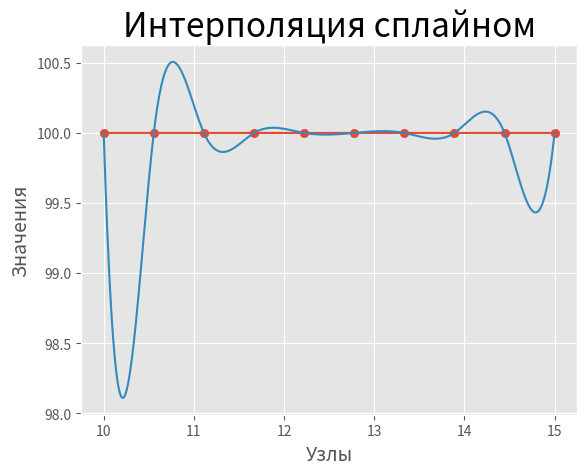

Write the Python code that produced this figure.
import math
import matplotlib.pyplot as plt
import numpy as np
a,b =  10,15
n = 10
A = -20
B = 6

def function(x):
    return 100

x = np.linspace(a, b, n)
y = np.zeros(n)
for i in range(n):
    y[i] = (function(x[i]))

#Создаем массив h длин подынтервалов:
h = np.zeros(n - 1)
for i in range(n-1):
    h[i] = x[i + 1] - x[i]

#Метод прогонки:
def Progonka_method(h):
    C = np.zeros(n)
    Alphai = np.zeros(n)
    Betai = np.zeros(n)
    Alphai[1] = -0.5
    Betai[1] = ((y[1]-y[0])/h[0]**2 - A/h[0])*3
    for i in range(1, n - 1):
        Ai = h[i - 1]/6
        Bi = (h[i - 1]+h[i])/3
        Ci = h[i]/6
        Fi = (y[i+1]-y[i])/(x[i+1]-x[i]) - (y[i]-y[i-1])/(x[i]-x[i-1])
        Alphai[i + 1] = -Ci/(Ai*Alphai[i]+Bi)
        Betai[i + 1] = (Fi - Ai*Betai[i])/(Ai*Alphai[i]+Bi)
    Ai = h[n - 2]/6
    Bi = h[n - 2]/3
    C[n - 1] = (B - (y[n-1]-y[n-2])/(x[n-1]-x[n-2]) - Ai*Betai[n-1])/(Ai*Alphai[n-1]+Bi)
    for i in reversed(range(n - 1)):
        C[i] = Alphai[i + 1]*C[i + 1] + Betai[i + 1]
    return C

def Spline_interpolation(x0):
    if x0 <= x[0]:
        i = 0
    elif x0 >= x[n - 1]:
        i = n - 2
    else:
        i = 0
        j = n - 1
        while i + 1 < j:
            k = i + (j - i)//2
            if x0 <= x[k]:
                j = k
            else:
                i = k
    h = x[i+1]-x[i]
    u = -C[i]/(6*h)
    v = C[i+1]/(6*h)
    C1 = ((y[i+1]-y[i])/h+h/6*(C[i]-C[i+1]))
    C2 = y[i] - C[i]*h*h/6
    Si = u*(x0 - x[i+1])**3+v*(x0-x[i])**3+C1*(x0-x[i])+C2
    return Si

#С помощью метода прогонки находим неизвестные коэффициенты С:
C = Progonka_method(h)
dots = 3000

#Создаем массивы для рисования интерполируемой функции:
x_ris = np.linspace(a, b, dots)
y_ris = np.zeros(dots)
S = np.zeros(dots)
for i in range(dots):
    y_ris[i] = function(x_ris[i])
    S[i] = Spline_interpolation(x_ris[i])

#Собственно, рисуем:
plt.style.use('ggplot')
fig, ax = plt.subplots()
ax.plot(x_ris, y_ris, x_ris, S)
ax.scatter(x,y)
ax.set_title("Интерполяция сплайном", fontsize = 24)
ax.set_xlabel("Узлы", fontsize = 14)
ax.set_ylabel("Значения", fontsize = 14)
ax.tick_params(axis = 'both', labelsize = 10)
plt.show()

#Задаем эпсилон > 0 и приближенно вычисляем производные на концах отрезка
eps = 1.0E-5
dfda = 1/eps*(Spline_interpolation(a+eps)-Spline_interpolation(a))
dfdb = 1/eps*(Spline_interpolation(b)-Spline_interpolation(b-eps))
print(dfda)
print(dfdb)